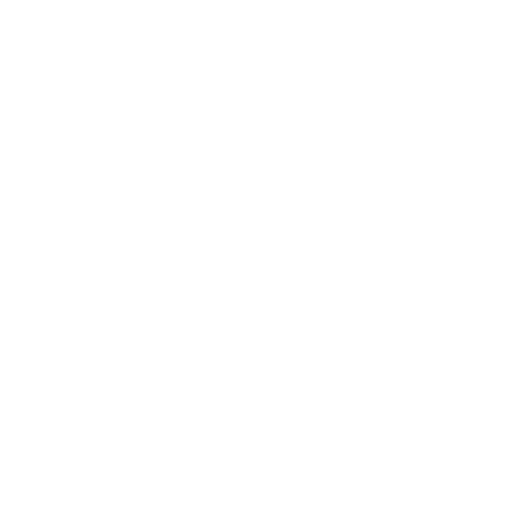
t = 0.00 s
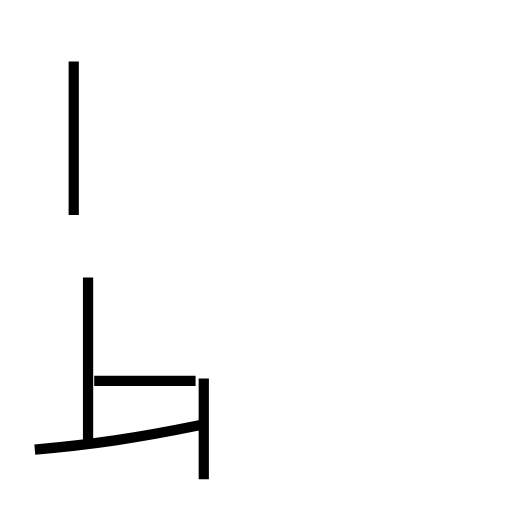
t = 2.02 s
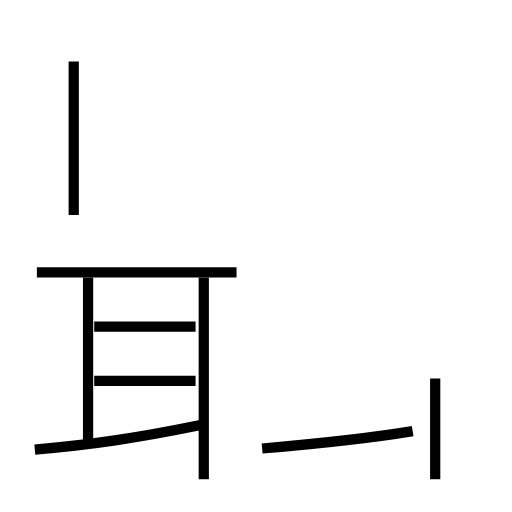
t = 3.94 s
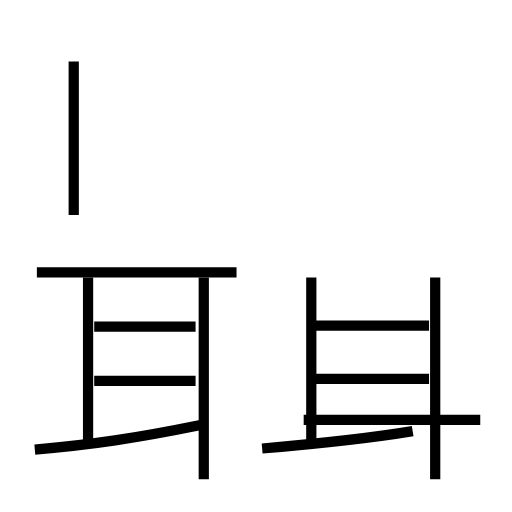
t = 5.92 s
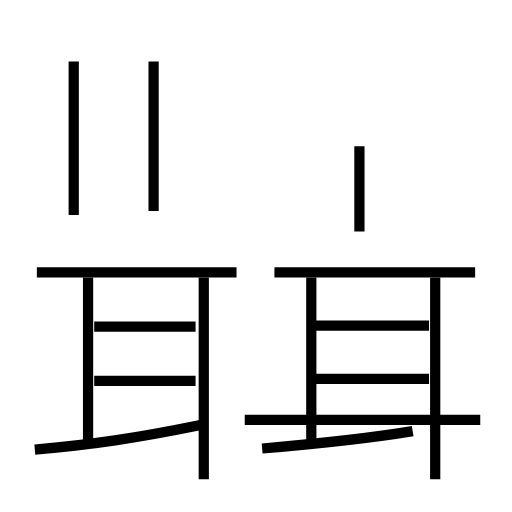
t = 7.37 s
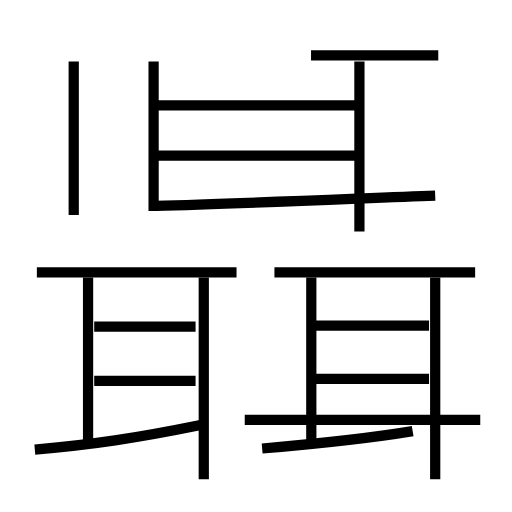
t = 10.00 s

The animated SVG that drew these frames (rendered in a browser with its animation timeline set to each time). Animation: 20 SMIL elements (animate=20); frames cover the first 10.00 s.

<?xml version='1.0' encoding='utf-8'?>
<svg viewBox="0.0 -6.0 50.0 50.0" version="1.1" xmlns="http://www.w3.org/2000/svg"><rect x="-1000" y="-1000" width="2000" height="2000" stroke="white" fill="white" /><g style="fill:none;stroke:#000000;stroke-width:1"><path d="M 7.2 -23.0 L 7.2 -38.0 " transform="translate(0.0 38.0)" stroke-dasharray="15.0" stroke-dashoffset="15.0"><animate attributeName="stroke-dashoffset" from="15.0" to="0" dur="0.44999999999999996s" begin="0s" fill="freeze" /></path><path d="M 3.4 -0.1 C 9.1 -0.6 13.2 -1.2 19.6 -2.5 " transform="translate(0.0 38.0)" stroke-dasharray="16.38721754011042" stroke-dashoffset="16.38721754011042"><animate attributeName="stroke-dashoffset" from="16.38721754011042" to="0" dur="0.4916165262033126s" begin="0.44999999999999996s" fill="freeze" /></path><path d="M 8.6 -0.7 L 8.6 -16.9 " transform="translate(0.0 38.0)" stroke-dasharray="16.2" stroke-dashoffset="16.2"><animate attributeName="stroke-dashoffset" from="16.2" to="0" dur="0.486s" begin="0.9416165262033125s" fill="freeze" /></path><path d="M 19.1 -6.8 L 9.2 -6.8 " transform="translate(0.0 38.0)" stroke-dasharray="9.900000000000002" stroke-dashoffset="9.900000000000002"><animate attributeName="stroke-dashoffset" from="9.900000000000002" to="0" dur="0.29700000000000004s" begin="1.4276165262033125s" fill="freeze" /></path><path d="M 19.9 2.8 L 19.9 -16.9 " transform="translate(0.0 38.0)" stroke-dasharray="19.7" stroke-dashoffset="19.7"><animate attributeName="stroke-dashoffset" from="19.7" to="0" dur="0.591s" begin="1.7246165262033126s" fill="freeze" /></path><path d="M 19.1 -12.1 L 9.2 -12.1 " transform="translate(0.0 38.0)" stroke-dasharray="9.900000000000002" stroke-dashoffset="9.900000000000002"><animate attributeName="stroke-dashoffset" from="9.900000000000002" to="0" dur="0.29700000000000004s" begin="2.3156165262033124s" fill="freeze" /></path><path d="M 23.1 -17.4 L 3.6 -17.4 " transform="translate(0.0 38.0)" stroke-dasharray="19.5" stroke-dashoffset="19.5"><animate attributeName="stroke-dashoffset" from="19.5" to="0" dur="0.585s" begin="2.6126165262033125s" fill="freeze" /></path><path d="M 25.6 -0.2 C 30.2 -0.6 35.5 -1.1 40.3 -1.9 " transform="translate(0.0 38.0)" stroke-dasharray="14.801754097458195" stroke-dashoffset="14.801754097458195"><animate attributeName="stroke-dashoffset" from="14.801754097458195" to="0" dur="0.44405262292374587s" begin="3.1976165262033125s" fill="freeze" /></path><path d="M 42.5 2.8 L 42.5 -16.9 " transform="translate(0.0 38.0)" stroke-dasharray="19.7" stroke-dashoffset="19.7"><animate attributeName="stroke-dashoffset" from="19.7" to="0" dur="0.591s" begin="3.6416691491270585s" fill="freeze" /></path><path d="M 30.4 -0.8 L 30.4 -16.9 " transform="translate(0.0 38.0)" stroke-dasharray="16.099999999999998" stroke-dashoffset="16.099999999999998"><animate attributeName="stroke-dashoffset" from="16.099999999999998" to="0" dur="0.48299999999999993s" begin="4.232669149127059s" fill="freeze" /></path><path d="M 41.9 -7.0 L 30.4 -7.0 " transform="translate(0.0 38.0)" stroke-dasharray="11.5" stroke-dashoffset="11.5"><animate attributeName="stroke-dashoffset" from="11.5" to="0" dur="0.345s" begin="4.715669149127058s" fill="freeze" /></path><path d="M 41.9 -12.2 L 30.4 -12.2 " transform="translate(0.0 38.0)" stroke-dasharray="11.5" stroke-dashoffset="11.5"><animate attributeName="stroke-dashoffset" from="11.5" to="0" dur="0.345s" begin="5.060669149127058s" fill="freeze" /></path><path d="M 46.9 -3.0 L 23.9 -3.0 " transform="translate(0.0 38.0)" stroke-dasharray="23.0" stroke-dashoffset="23.0"><animate attributeName="stroke-dashoffset" from="23.0" to="0" dur="0.69s" begin="5.405669149127058s" fill="freeze" /></path><path d="M 46.4 -17.4 L 26.8 -17.4 " transform="translate(0.0 38.0)" stroke-dasharray="19.599999999999998" stroke-dashoffset="19.599999999999998"><animate attributeName="stroke-dashoffset" from="19.599999999999998" to="0" dur="0.588s" begin="6.095669149127058s" fill="freeze" /></path><path d="M 15.0 -23.4 L 15.0 -38.0 " transform="translate(0.0 38.0)" stroke-dasharray="14.600000000000001" stroke-dashoffset="14.600000000000001"><animate attributeName="stroke-dashoffset" from="14.600000000000001" to="0" dur="0.438s" begin="6.683669149127058s" fill="freeze" /></path><path d="M 35.1 -21.4 L 35.1 -38.0 " transform="translate(0.0 38.0)" stroke-dasharray="16.6" stroke-dashoffset="16.6"><animate attributeName="stroke-dashoffset" from="16.6" to="0" dur="0.498s" begin="7.121669149127058s" fill="freeze" /></path><path d="M 15.2 -23.9 C 23.4 -24.1 34.5 -24.6 42.5 -24.9 " transform="translate(0.0 38.0)" stroke-dasharray="27.318547413102053" stroke-dashoffset="27.318547413102053"><animate attributeName="stroke-dashoffset" from="27.318547413102053" to="0" dur="0.8195564223930616s" begin="7.619669149127058s" fill="freeze" /></path><path d="M 15.2 -28.8 L 35.0 -28.8 " transform="translate(0.0 38.0)" stroke-dasharray="19.8" stroke-dashoffset="19.8"><animate attributeName="stroke-dashoffset" from="19.8" to="0" dur="0.594s" begin="8.43922557152012s" fill="freeze" /></path><path d="M 15.2 -33.7 L 35.0 -33.7 " transform="translate(0.0 38.0)" stroke-dasharray="19.8" stroke-dashoffset="19.8"><animate attributeName="stroke-dashoffset" from="19.8" to="0" dur="0.594s" begin="9.03322557152012s" fill="freeze" /></path><path d="M 42.8 -38.6 L 7.5 -38.6" transform="translate(0.0 38.0)" stroke-dasharray="35.3" stroke-dashoffset="35.3"><animate attributeName="stroke-dashoffset" from="35.3" to="0" dur="1.059s" begin="9.62722557152012s" fill="freeze" /></path></g></svg>
